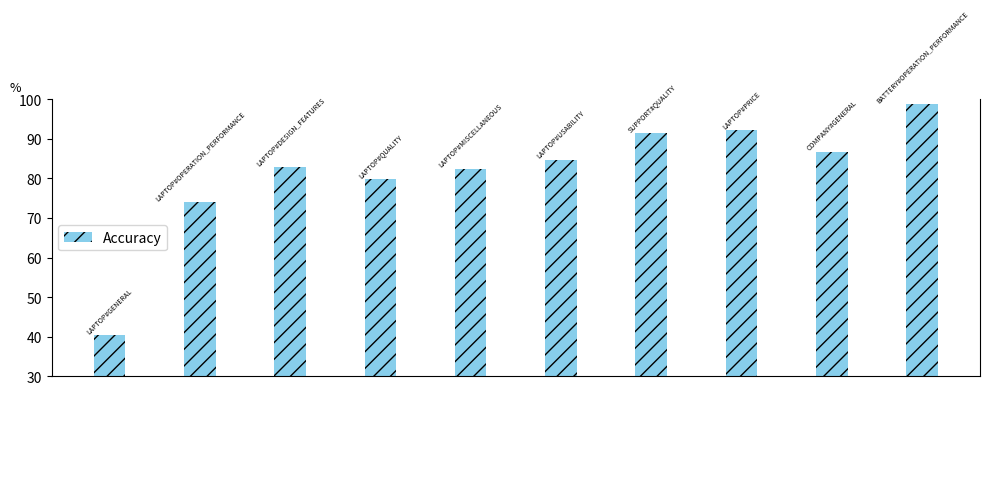

This figure's Python source:
import matplotlib.pyplot as plt
import numpy as np
from matplotlib.patches import Rectangle

labels = ["LAPTOP#GENERAL", "LAPTOP#OPERATION_PERFORMANCE", "LAPTOP#DESIGN_FEATURES", "LAPTOP#QUALITY", "LAPTOP#MISCELLANEOUS", 
          "LAPTOP#USABILITY", "SUPPORT#QUALITY", "LAPTOP#PRICE", "COMPANY#GENERAL", "BATTERY#OPERATION_PERFORMANCE" ]
accuracy = [40.307692307692305, 74.15384615384616, 82.76923076923077, 79.84615384615384, 82.46153846153846, 
            84.76923076923077, 91.38461538461539, 92.15384615384615, 86.76923076923077, 98.76923076923076]

x = np.arange(len(labels))  


fig, ax = plt.subplots(figsize=(10, 5))
bar_width = 0.35


bars = ax.bar(x - bar_width/2, accuracy, width=bar_width, label='Accuracy', color='skyblue', hatch='//')

ax.spines['top'].set_visible(False)

ax.set_xticks(x)
ax.set_xticklabels(labels, rotation=45, fontsize=5,ha='right',color='w')


#ax.set_ylabel('%')

plt.ylabel('%',
           labelpad=2,  
           y=1.02,  
           rotation=0,fontsize=9)
ax.set_ylim(30,100)
ax.tick_params(bottom=False, top=False, left=True, right=False)
plt.rcParams['ytick.direction'] = 'out'

ax.legend()

plt.bar_label(bars,labels=labels,label_type="edge",fontsize=5,rotation=45)
plt.tight_layout()
#plt.box(on=True)
plt.savefig("laptop.pdf")